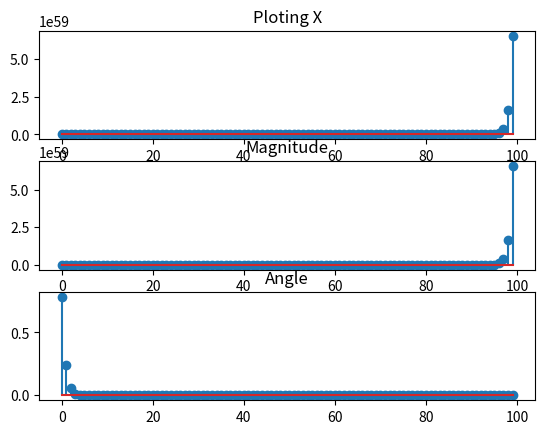

This figure's Python source:
import numpy as np
from matplotlib import pyplot as plt
from math import pi,pow

N = 100
n = np.arange(N)
w = 4 * pi / N
Z = 0.4 + 4j
mod_Z = np.abs(Z)

r = np.power(mod_Z,n)
i = np.exp(1j*w*n)

x = r*i

m = np.sqrt(np.power(r,2),np.power(i,2))
ang = np.arctan(i / r)

plt.subplot(3,1,1)
plt.title("Ploting X")
plt.stem(x)
plt.subplot(3,1,2)
plt.title("Magnitude")
plt.stem(m)
plt.subplot(3,1,3)
plt.title("Angle")
plt.stem(ang)
plt.show()
